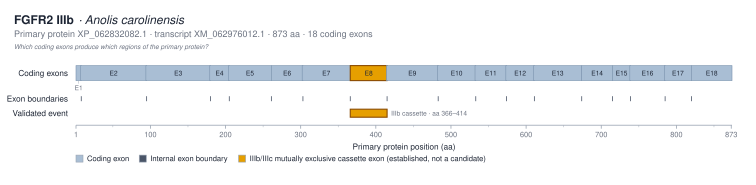

Source data for this figure (header and first rows):
exon_label	exon_number	protein_start_aa	protein_end_aa	length_aa	genomic_start	genomic_end	transcript_id
E1	1	1	7	7			XM_062976012.1
E2	2	7	94	88			XM_062976012.1
E3	3	94	179	86			XM_062976012.1
E4	4	179	204	26			XM_062976012.1
E5	5	204	260	57			XM_062976012.1
E6	6	261	302	42			XM_062976012.1
E7	7	302	365	64			XM_062976012.1
E8	8	366	414	49			XM_062976012.1
E9	9	414	482	69			XM_062976012.1
E10	10	482	532	51			XM_062976012.1
E11	11	532	573	42			XM_062976012.1
E12	12	573	610	38			XM_062976012.1
E13	13	610	673	64			XM_062976012.1
E14	14	674	714	41			XM_062976012.1
E15	15	715	738	24			XM_062976012.1
E16	16	738	784	47			XM_062976012.1
E17	17	784	819	36			XM_062976012.1
E18	18	820	873	54			XM_062976012.1
